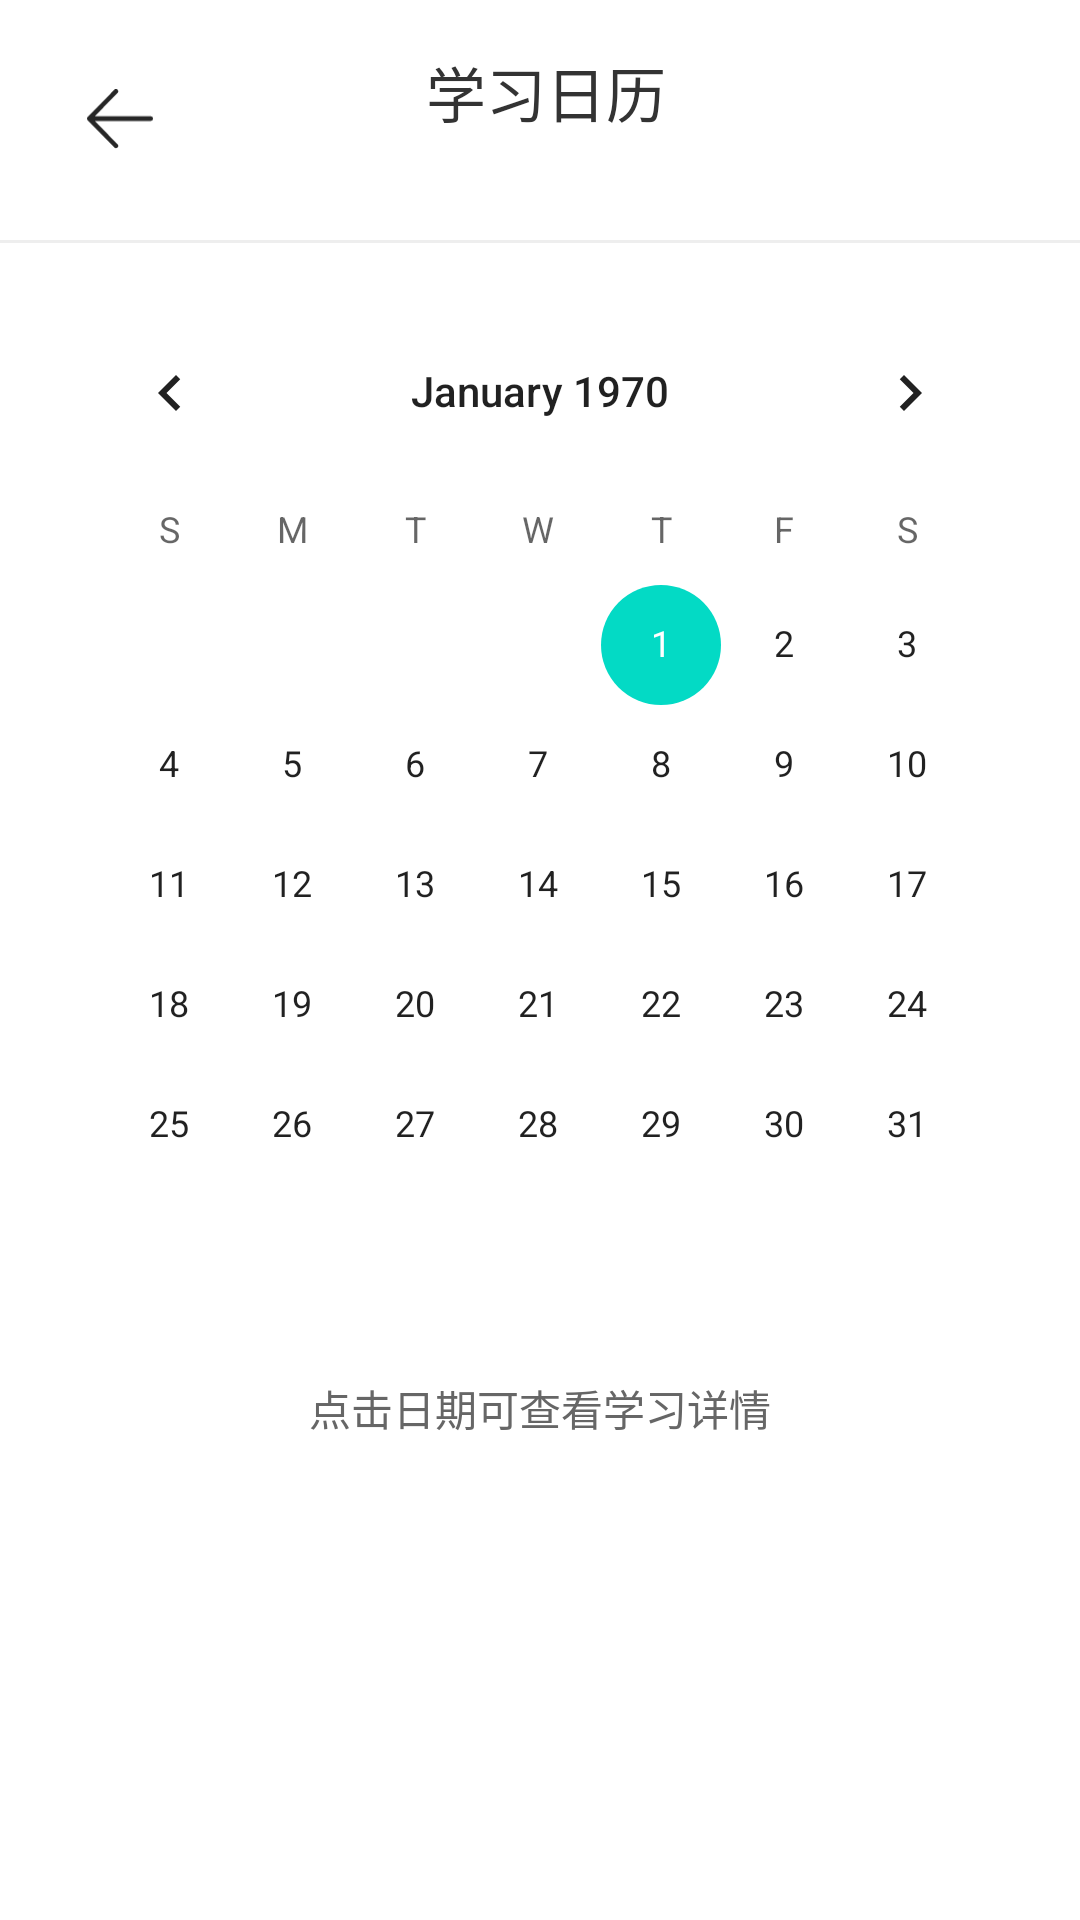

Here is an Android app screen rendered from its layout file. Give the layout XML and the strings, colors and styles it references.
<!-- AndroidManifest.xml: application theme Theme.WordMaster -->
<!-- res/layout/activity_data_calendar.xml -->
<?xml version="1.0" encoding="utf-8"?>
<LinearLayout xmlns:android="http://schemas.android.com/apk/res/android"
    xmlns:app="http://schemas.android.com/apk/res-auto"
    android:layout_width="match_parent"
    android:layout_height="match_parent"
    android:orientation="vertical"
    android:background="#FFFFFF">

    
    <LinearLayout
        android:layout_width="match_parent"
        android:layout_height="wrap_content"
        android:orientation="horizontal"
        android:padding="16dp">

        <ImageView
            android:id="@+id/backButton"
            android:layout_width="48dp"
            android:layout_height="48dp"
            android:src="@drawable/ic_back"
            android:layout_gravity="center_vertical"
            android:padding="13dp"
            android:background="@drawable/back_button_ripple"
            android:clickable="true"
            android:focusable="true" />

        <TextView
            android:layout_width="0dp"
            android:layout_height="wrap_content"
            android:layout_weight="1"
            android:text="学习日历    "
            android:textSize="20sp"
            android:textColor="#333333"
            android:gravity="center" />

        <Space
            android:layout_width="24dp"
            android:layout_height="24dp" />
    </LinearLayout>

    
    <View
        android:layout_width="match_parent"
        android:layout_height="1dp"
        android:background="#EEEEEE" />

    
    <CalendarView
        android:id="@+id/calendarView"
        android:layout_width="match_parent"
        android:layout_height="wrap_content"
        android:layout_margin="16dp" />

    
    <TextView
        android:layout_width="match_parent"
        android:layout_height="wrap_content"
        android:text="点击日期可查看学习详情"
        android:textSize="14sp"
        android:textColor="#666666"
        android:gravity="center"
        android:layout_marginTop="8dp"
        android:layout_marginBottom="16dp" />
</LinearLayout>
<!-- resources referenced by this layout -->
<resources>
  <!-- drawable back_button_ripple (drawable) -->
  <?xml version="1.0" encoding="utf-8"?>
  <ripple xmlns:android="http://schemas.android.com/apk/res/android"
      android:color="#20000000">
      
      <item android:id="@android:id/background">
          <shape android:shape="oval">
              <solid android:color="@android:color/transparent" />
          </shape>
      </item>
      
      <item android:id="@android:id/mask">
          <shape android:shape="oval">
              <solid android:color="#40000000" />
          </shape>
      </item>
      
  </ripple>
  <!-- drawable ic_back (drawable) -->
  <?xml version="1.0" encoding="utf-8"?>
  <vector xmlns:android="http://schemas.android.com/apk/res/android"
      android:width="1092dp"
      android:height="1024dp"
      android:viewportWidth="1092"
      android:viewportHeight="1024">
  
      <path
          android:fillColor="#000000"
          android:fillAlpha=".85"
          android:pathData="M1055.645901 450.103176H128.14071L505.436742 64.888501a38.36446 38.36446 0 0
  0-0.682641-53.45084 36.521328 36.521328 0 0 0-52.426878-0.682642L13.729972
  458.772725a37.818347 37.818347 0 0 0-6.485096 7.099473 37.408762 37.408762 0 0
  0-7.236001 22.868495 37.135705 37.135705 0 0 0 10.512681 26.691288l441.805667
  451.226122c14.335474 14.540267 37.750082 14.26721 52.426878-0.682642a38.36446
  38.36446 0 0 0 0.682641-53.519104L127.662861 526.695568h927.98304a37.477026
  37.477026 0 0 0
  36.589592-38.227932c0-21.161891-16.383399-38.36446-36.589592-38.36446z" />
  </vector>
  <style name="Theme.WordMaster" parent="Theme.MaterialComponents.DayNight.DarkActionBar">
          
          <item name="colorPrimary">@color/purple_500</item>
          <item name="colorPrimaryVariant">@color/purple_700</item>
          <item name="colorOnPrimary">@color/white</item>
          
          <item name="colorSecondary">@color/teal_200</item>
          <item name="colorSecondaryVariant">@color/teal_700</item>
          <item name="colorOnSecondary">@color/black</item>
          
          <item name="android:statusBarColor">@android:color/transparent</item>
          
      </style>
  <color name="purple_500">#FF6200EE</color>
  <color name="purple_700">#FF3700B3</color>
  <color name="white">#FFFFFFFF</color>
  <color name="teal_200">#FF03DAC5</color>
  <color name="teal_700">#FF018786</color>
  <color name="black">#FF000000</color>
</resources>
